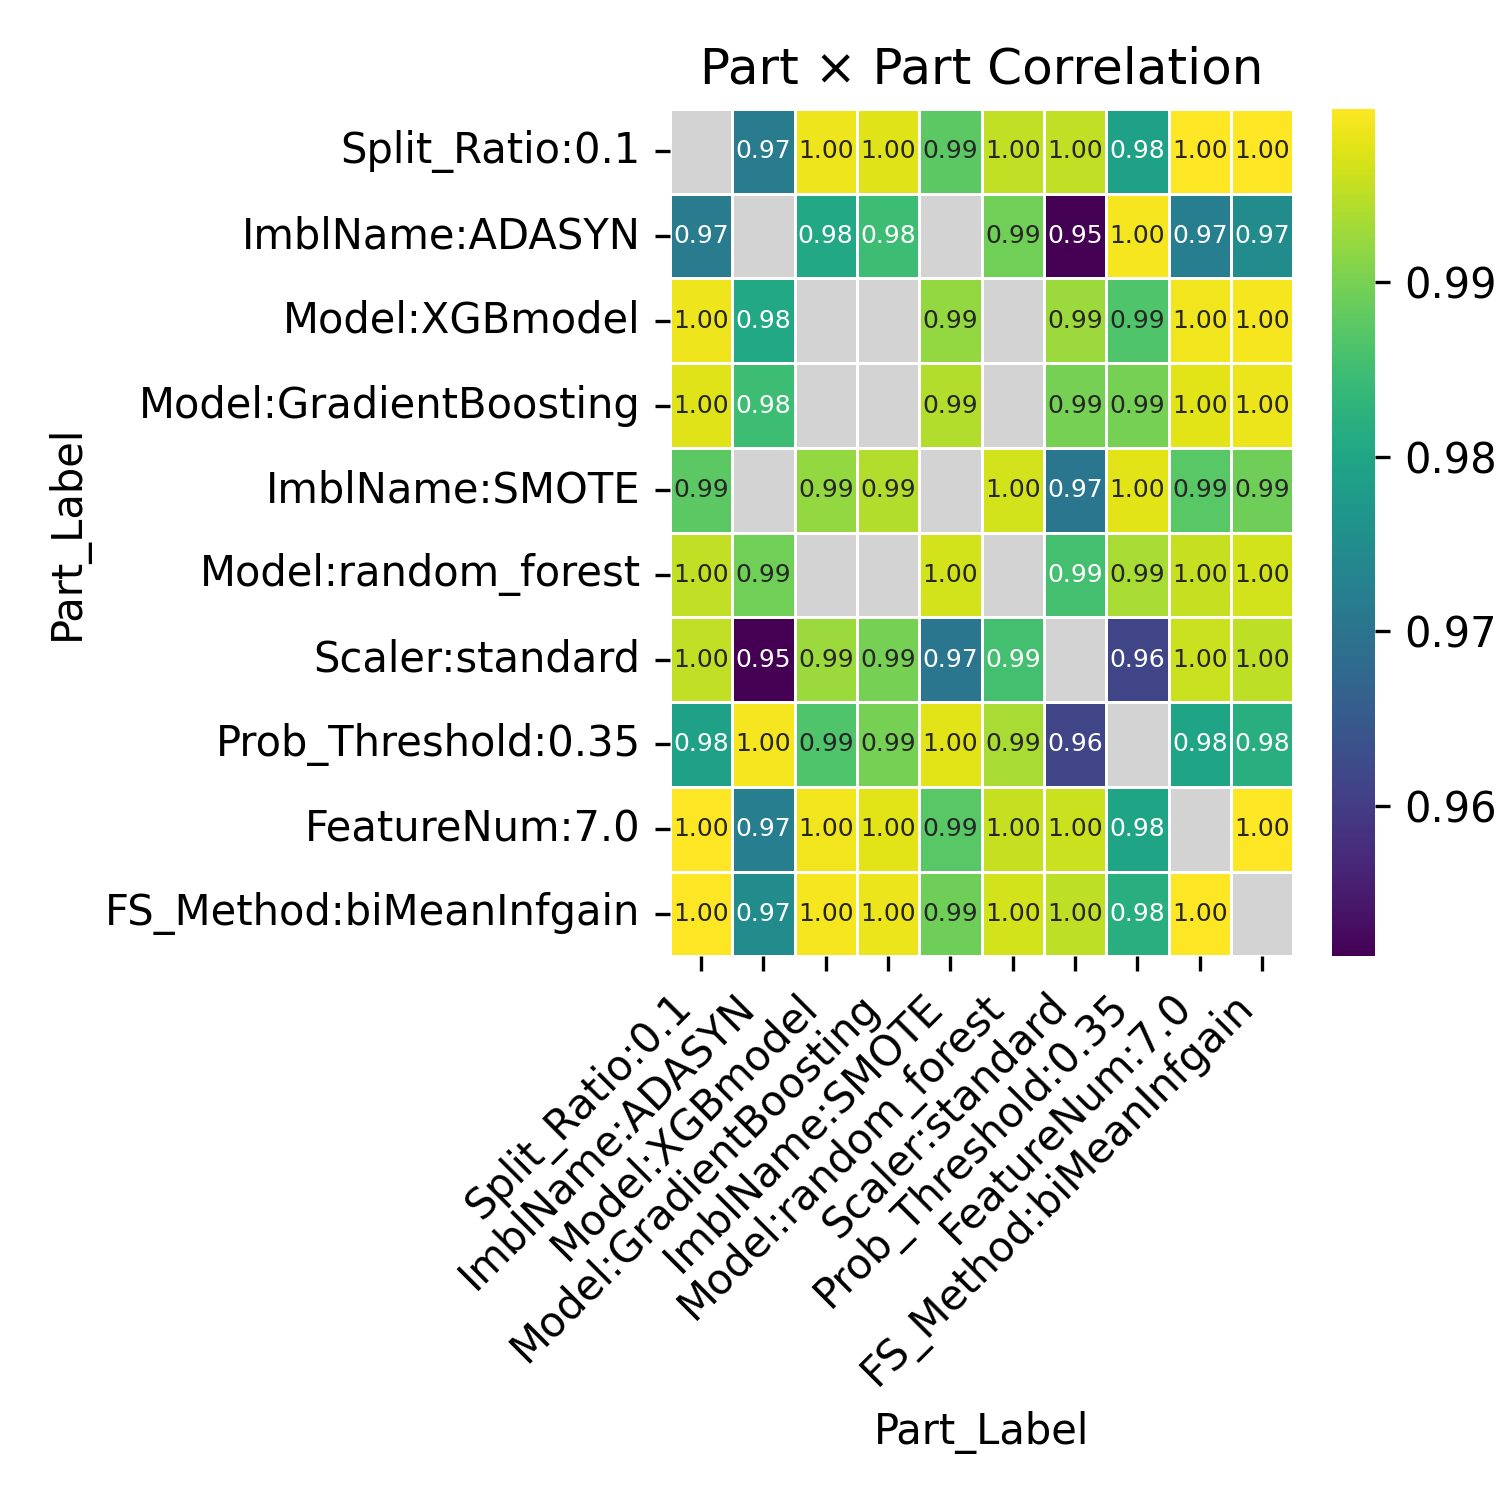

Source data for this figure (header and first rows):
Part_Label, Split_Ratio:0.1, ImblName:ADASYN, Model:XGBmodel, Model:GradientBoosting, ImblName:SMOTE, Model:random_forest, Scaler:standard, Prob_Threshold:0.35, FeatureNum:7.0, FS_Method:biMeanInfgain
Split_Ratio:0.1, , 0.9713, 0.9987, 0.9976, 0.9876, 0.9952, 0.9953, 0.9791, 0.9999, 0.9998
ImblName:ADASYN, 0.9713, , 0.9805, 0.9846, , 0.9894, 0.9514, 0.9993, 0.972, 0.9747
Model:XGBmodel, 0.9987, 0.9805, , , 0.9921, , 0.9926, 0.9865, 0.999, 0.9993
Model:GradientBoosting, 0.9976, 0.9846, , , 0.9944, , 0.9898, 0.9899, 0.9978, 0.9985
ImblName:SMOTE, 0.9876, , 0.9921, 0.9944, , 0.9967, 0.9703, 0.9978, 0.9874, 0.9893
Model:random_forest, 0.9952, 0.9894, , , 0.9967, , 0.9855, 0.9937, 0.9956, 0.9966
Scaler:standard, 0.9953, 0.9514, 0.9926, 0.9898, 0.9703, 0.9855, , 0.9613, 0.9961, 0.995
Prob_Threshold:0.35, 0.9791, 0.9993, 0.9865, 0.9899, 0.9978, 0.9937, 0.9613, , 0.9797, 0.982
FeatureNum:7.0, 0.9999, 0.972, 0.999, 0.9978, 0.9874, 0.9956, 0.9961, 0.9797, , 0.9999
FS_Method:biMeanInfgain, 0.9998, 0.9747, 0.9993, 0.9985, 0.9893, 0.9966, 0.995, 0.982, 0.9999, 
